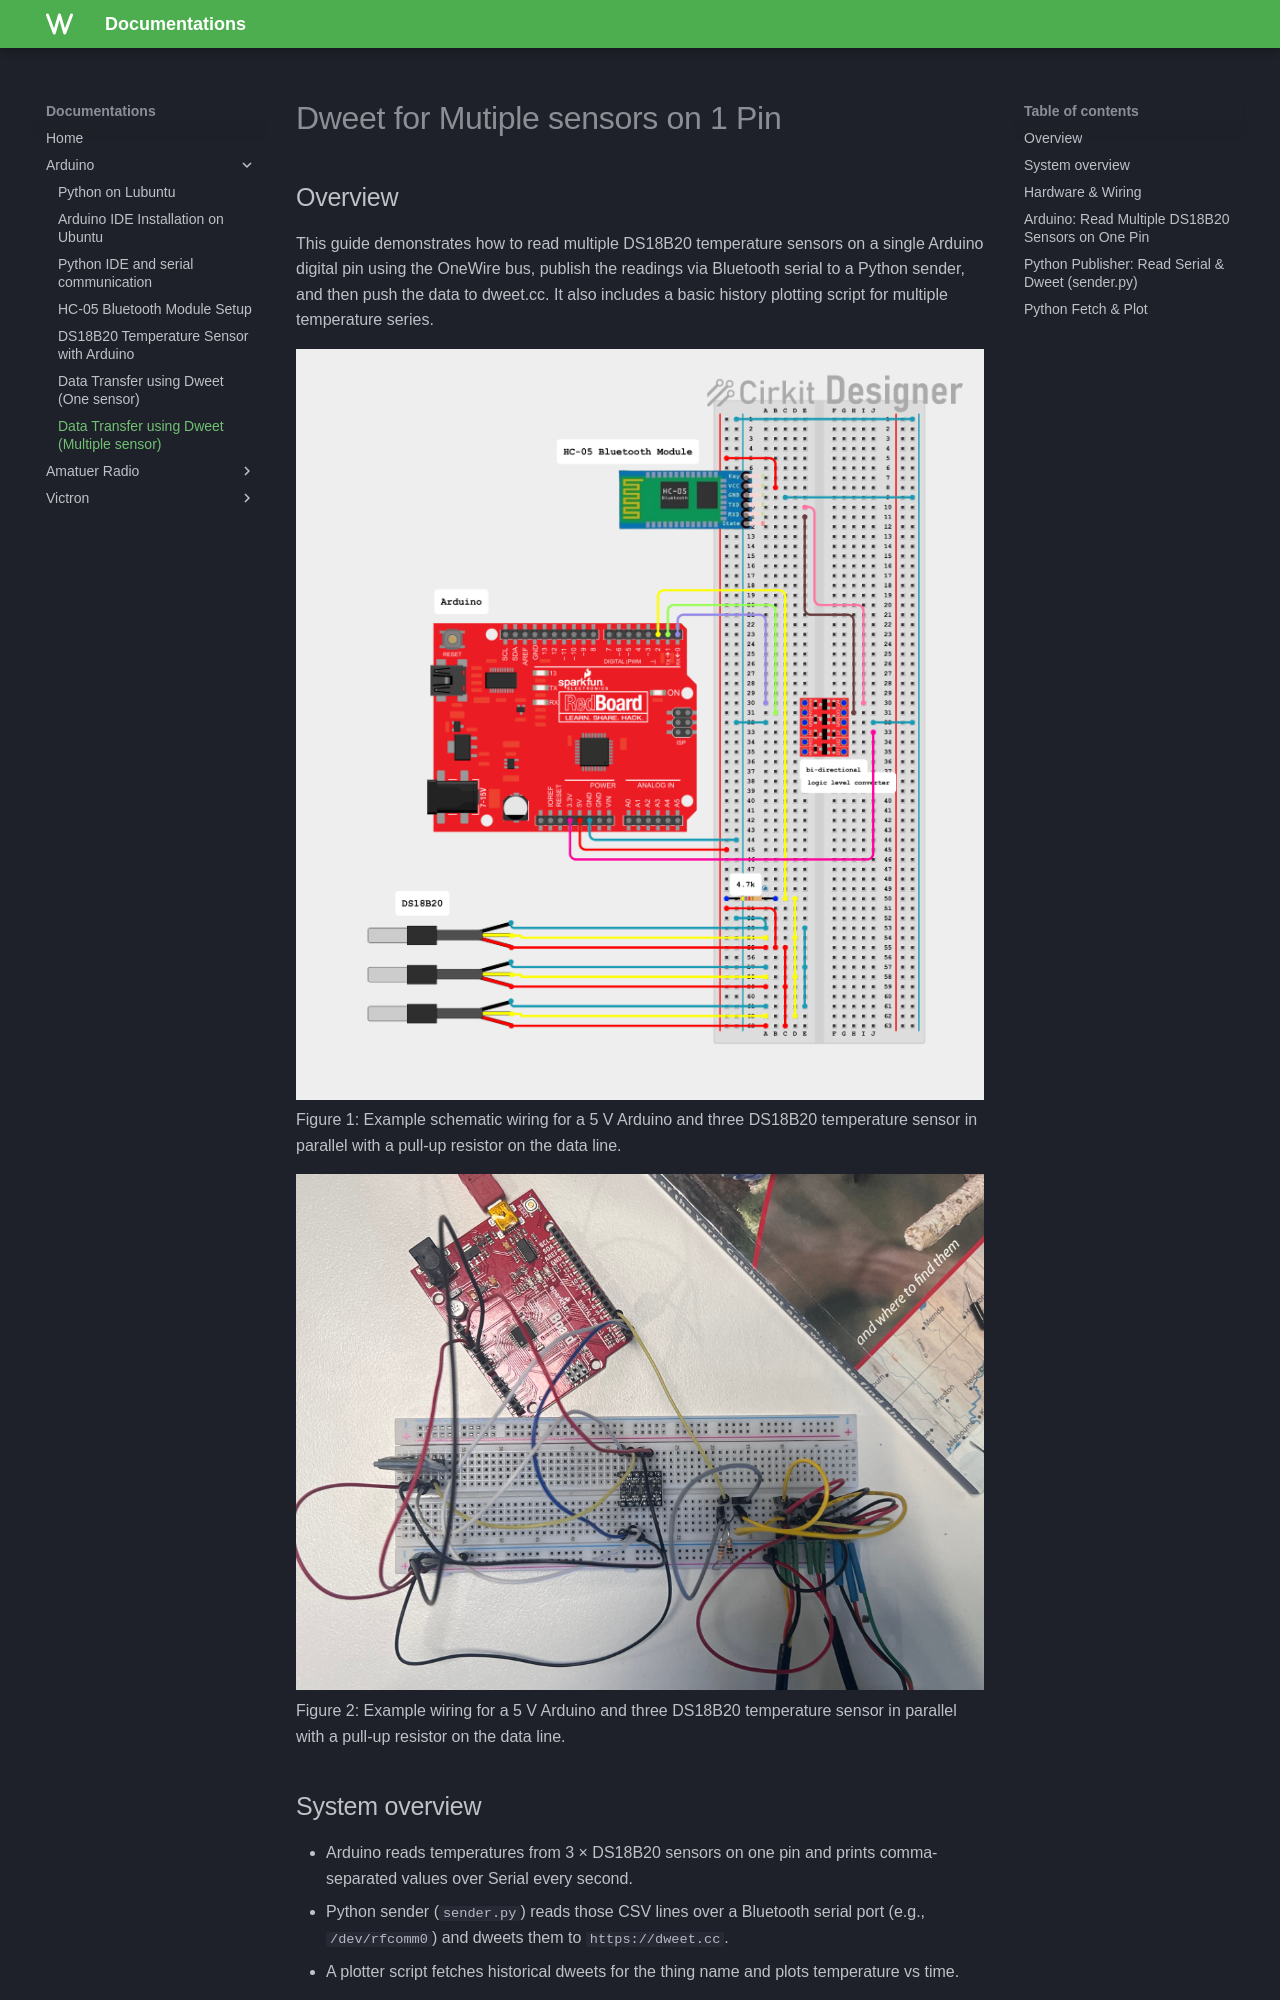

repository: kai123e/Documentations · page: arduino/python-dweet-multiple-sensor/index.html · generator: mkdocs

# Dweet for Mutiple sensors on 1 Pin

## Overview
This guide demonstrates how to read multiple DS18B20 temperature sensors on a single Arduino digital pin using the OneWire bus, publish the readings via Bluetooth serial to a Python sender, and then push the data to dweet.cc. It also includes a basic history plotting script for multiple temperature series.

  ![DS18B20 wiring diagram](../assets/BluetoothTemp.png){ width="1000" }
  Figure 1: Example schematic wiring for a 5 V Arduino and three DS18B20 temperature sensor in parallel with a pull-up resistor on the data line.


  ![DS18B20 wiring diagram](../assets/PhysicalCircuit.jpeg){ width="1000" }
  Figure 2: Example wiring for a 5 V Arduino and three DS18B20 temperature sensor in parallel with a pull-up resistor on the data line.


## System overview
- Arduino reads temperatures from 3 × DS18B20 sensors on one pin and prints comma-separated values over Serial every second.
- Python sender (`sender.py`) reads those CSV lines over a Bluetooth serial port (e.g., `/dev/rfcomm0`) and dweets them to `https://dweet.cc`.
- A plotter script fetches historical dweets for the thing name and plots temperature vs time.

## Hardware & Wiring
- Arduino
- Sensors: 3 × DS18B20 (in parallel)
- Pull-up resistor: 4.7 kΩ between DATA and VCC (or any resistor close to 4.7kΩ)
- Data Pin: Arduino Digital Pin 2 (configurable in code)
- Connection: Bluetooth serial to host device via HC-05

!!! notes "Key wiring"
    - Connect all DS18B20 data lines together to the same Arduino pin.
    - Ensure common GND between Arduino, Bluetooth module, and sensors.
